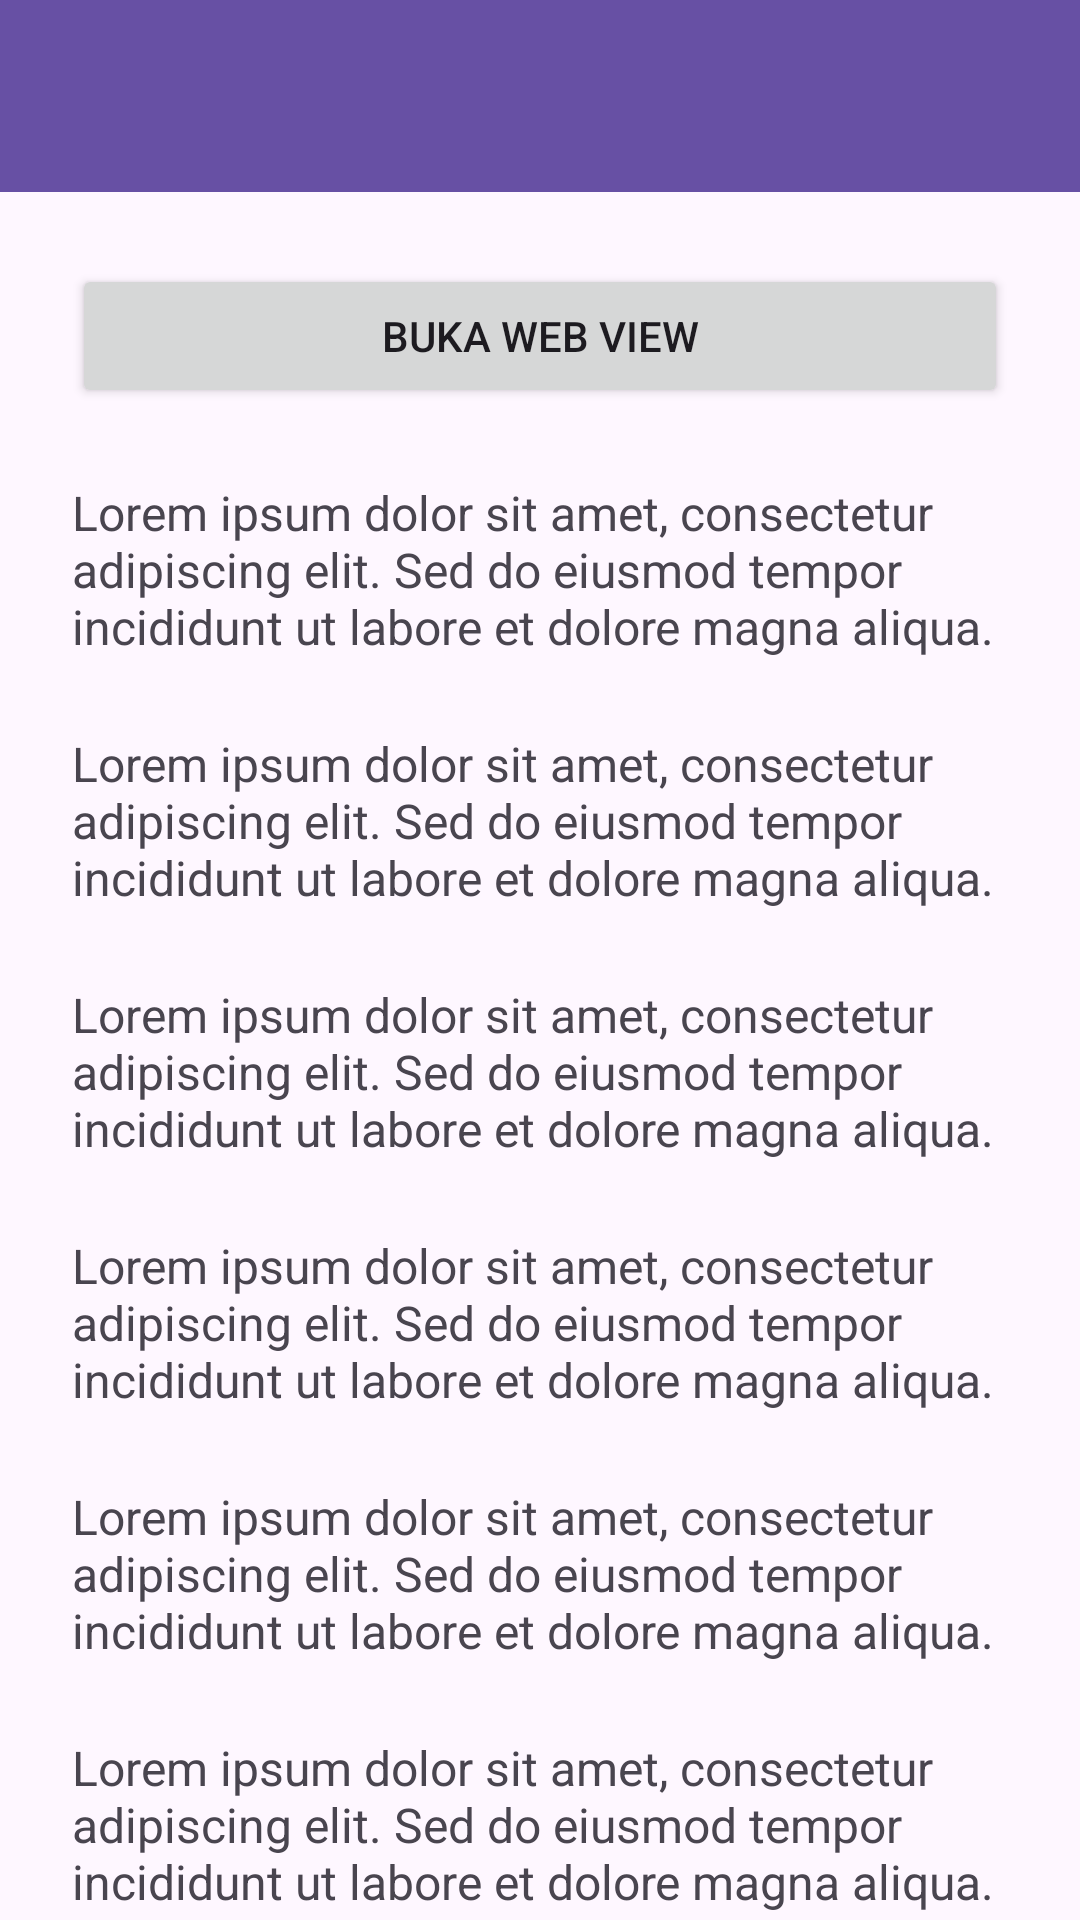

Here is an Android app screen rendered from its layout file. Give the layout XML and the strings, colors and styles it references.
<!-- AndroidManifest.xml: application theme Theme.Proxima_Centauri_B_Owen_3TIE -->
<!-- res/layout/activity_fifth.xml -->
<?xml version="1.0" encoding="utf-8"?>
<androidx.coordinatorlayout.widget.CoordinatorLayout xmlns:android="http://schemas.android.com/apk/res/android"
    xmlns:app="http://schemas.android.com/apk/res-auto"
    xmlns:tools="http://schemas.android.com/tools"
    android:id="@+id/main"
    android:layout_width="match_parent"
    android:layout_height="match_parent"
    tools:context=".Home.pertemuan_5.FifthActivity">

    <com.google.android.material.appbar.AppBarLayout
        android:id="@+id/appBar"
        android:layout_width="match_parent"
        android:layout_height="wrap_content"
        android:theme="@style/ThemeOverlay.MaterialComponents.Dark.ActionBar">

        <androidx.appcompat.widget.Toolbar
            android:id="@+id/toolbar"
            android:layout_width="match_parent"
            android:layout_height="?attr/actionBarSize"
            android:background="?attr/colorPrimary"
            app:titleTextColor="@android:color/white"
            app:subtitleTextColor="@android:color/white"
            app:layout_scrollFlags="scroll|enterAlways" />

    </com.google.android.material.appbar.AppBarLayout>

    
    <androidx.core.widget.NestedScrollView
        android:layout_width="match_parent"
        android:layout_height="match_parent"
        android:padding="24dp"
        android:clipToPadding="false"
        app:layout_behavior="@string/appbar_scrolling_view_behavior">

        <LinearLayout
            android:layout_width="match_parent"
            android:layout_height="wrap_content"
            android:orientation="vertical"
            android:gravity="center_horizontal">

            <Button
                android:id="@+id/btnWebView"
                android:layout_width="match_parent"
                android:layout_height="wrap_content"
                android:text="Buka Web View"
                app:icon="@drawable/ic_add"
                app:iconGravity="textStart" />

            
            <TextView
                android:layout_width="match_parent"
                android:layout_height="wrap_content"
                android:text="Lorem ipsum dolor sit amet, consectetur adipiscing elit. Sed do eiusmod tempor incididunt ut labore et dolore magna aliqua."
                android:textSize="16sp"
                android:layout_marginTop="24dp" />

            <TextView
                android:layout_width="match_parent"
                android:layout_height="wrap_content"
                android:text="Lorem ipsum dolor sit amet, consectetur adipiscing elit. Sed do eiusmod tempor incididunt ut labore et dolore magna aliqua."
                android:textSize="16sp"
                android:layout_marginTop="24dp" />

            <TextView
                android:layout_width="match_parent"
                android:layout_height="wrap_content"
                android:text="Lorem ipsum dolor sit amet, consectetur adipiscing elit. Sed do eiusmod tempor incididunt ut labore et dolore magna aliqua."
                android:textSize="16sp"
                android:layout_marginTop="24dp" />

            <TextView
                android:layout_width="match_parent"
                android:layout_height="wrap_content"
                android:text="Lorem ipsum dolor sit amet, consectetur adipiscing elit. Sed do eiusmod tempor incididunt ut labore et dolore magna aliqua."
                android:textSize="16sp"
                android:layout_marginTop="24dp" />

            <TextView
                android:layout_width="match_parent"
                android:layout_height="wrap_content"
                android:text="Lorem ipsum dolor sit amet, consectetur adipiscing elit. Sed do eiusmod tempor incididunt ut labore et dolore magna aliqua."
                android:textSize="16sp"
                android:layout_marginTop="24dp" />

            <TextView
                android:layout_width="match_parent"
                android:layout_height="wrap_content"
                android:text="Lorem ipsum dolor sit amet, consectetur adipiscing elit. Sed do eiusmod tempor incididunt ut labore et dolore magna aliqua."
                android:textSize="16sp"
                android:layout_marginTop="24dp" />

            <TextView
                android:layout_width="match_parent"
                android:layout_height="wrap_content"
                android:text="Lorem ipsum dolor sit amet, consectetur adipiscing elit. Sed do eiusmod tempor incididunt ut labore et dolore magna aliqua."
                android:textSize="16sp"
                android:layout_marginTop="24dp" />

            <TextView
                android:layout_width="match_parent"
                android:layout_height="wrap_content"
                android:text="Lorem ipsum dolor sit amet, consectetur adipiscing elit. Sed do eiusmod tempor incididunt ut labore et dolore magna aliqua."
                android:textSize="16sp"
                android:layout_marginTop="24dp" />

            <TextView
                android:layout_width="match_parent"
                android:layout_height="wrap_content"
                android:text="Lorem ipsum dolor sit amet, consectetur adipiscing elit. Sed do eiusmod tempor incididunt ut labore et dolore magna aliqua."
                android:textSize="16sp"
                android:layout_marginTop="24dp" />

            <TextView
                android:layout_width="match_parent"
                android:layout_height="wrap_content"
                android:text="Lorem ipsum dolor sit amet, consectetur adipiscing elit. Sed do eiusmod tempor incididunt ut labore et dolore magna aliqua."
                android:textSize="16sp"
                android:layout_marginTop="24dp" />

        </LinearLayout>
    </androidx.core.widget.NestedScrollView>

</androidx.coordinatorlayout.widget.CoordinatorLayout>
<!-- resources referenced by this layout -->
<resources>
  <style name="Theme.Proxima_Centauri_B_Owen_3TIE" parent="Base.Theme.Proxima_Centauri_B_Owen_3TIE" />
  <style name="Base.Theme.Proxima_Centauri_B_Owen_3TIE" parent="Theme.Material3.DayNight.NoActionBar">
          
          
      </style>
</resources>
